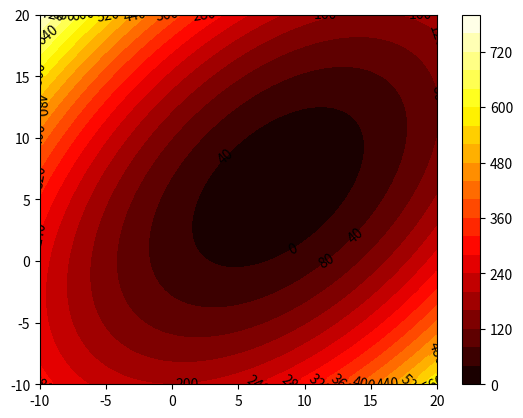

This chart was generated by the following Python code:
#!/usr/bin/env python
# -*- coding:utf-8 -*-

"""
    Description:
    Author:LYC
    Time:2022/3/28 16:07
    Development Tool:PyCharm
"""
from abc import ABC, abstractmethod
import numpy as np
from matplotlib import pyplot as plt


class BasicFunction(ABC):
    def __init__(self):
        pass

    @abstractmethod
    def calculate(self, x):
        pass

    @abstractmethod
    def gradient(self, x):
        pass

class Func06(BasicFunction):
    def calculate(self, x: np.ndarray):
        return x[0] ** 2 + 4 * x[1] ** 2 - 4 * x[0] - 8 * x[1]

    def gradient(self, x):
        return np.stack((
            2 * x[0] - x[1] - 10,
            2 * x[1] - x[1] - 4
        ),axis=0)

    def __init__(self):
        super(Func06, self).__init__()

class Func07(BasicFunction):
    def calculate(self, x: np.ndarray):
        return x[0] ** 2 + x[1] ** 2 - x[0] * x[1] - 10 * x[0] - 4 * x[1] + 60

    def gradient(self, x):
        return np.stack(
            (
                2 * x[0] - x[1] - 10,
                2 * x[1] - x[0] - 4
            ), axis=0
        )

    def __init__(self):
        super(Func07, self).__init__()
        self.H = np.array(
            [[2, -1],
            [-1, 2]]
        ).reshape((2, 2))
        self.c = np.array(
            [-10, -4]
        ).reshape((2, 1))


class Ackley(BasicFunction):
    def __init__(self, a=20., b=0.2, c=2 * np.pi):
        super(Ackley, self).__init__()
        self.a = a
        self.b = b
        self.c = c

    def calculate(self, x: np.ndarray):
        """

        :param x:(dim,1,N)
        :return:(1,N)
        """
        d = x.shape[0]
        x2 = np.power(x, 2)
        sum_x2_dimwise = np.sum(x2, axis=0)  # (1,N)
        cos_cx = np.cos(self.c * x)
        sum_cos_cs_dimwise = np.sum(cos_cx, axis=0)  # (1,N)
        return -self.a * np.exp(-self.b * np.sqrt(sum_x2_dimwise / d)) - np.exp(sum_cos_cs_dimwise / d) + self.a + np.e


class Booth(BasicFunction):
    def __init__(self):
        super(Booth, self).__init__()
        pass

    def calculate(self, x: np.ndarray):
        """

        :param x: (2,1,N)
        :return:(1,N)
        """
        return np.power(x[0] + 2 * x[1] - 7, 2) + np.power(2 * x[0] + x[1] - 5, 2)


class Branin(BasicFunction):
    def __init__(self, a=1., b=5.1 / (4 * np.pi ** 2), c=5 * np.pi, r=6., s=10., t=1 / (8 * np.pi)):
        super(Branin, self).__init__()
        self.a = a
        self.b = b
        self.c = c
        self.r = r
        self.s = s
        self.t = t

    def calculate(self, x: np.ndarray):
        """

        :param x:(2,1,N)
        :return:(1,N)
        """
        return self.a * np.power(x[1] - self.b * np.power(x[0], 2) + self.c * x[0] - self.r, 2) + self.s * (
                1 - self.t) * np.cos(x[0]) + self.s


class Flower(BasicFunction):
    def __init__(self, a=1., b=1., c=4.):
        super(Flower, self).__init__()
        self.a = a
        self.b = b
        self.c = c

    def calculate(self, x: np.ndarray):
        """

        :param x: (2,1,N)
        :return: (1,N)
        """
        return self.a * np.linalg.norm(x, ord=2, axis=0) + self.b * np.sin(self.c * np.arctan(x[1] / x[0]))


class Michalewicz(BasicFunction):
    def __init__(self, m=10.):
        super(Michalewicz, self).__init__()
        self.m = m

    def calculate(self, x: np.ndarray):
        """

        :param x:(dim,1,N)
        :return:(1,N)
        """
        sins = 0
        for i in range(x.shape[0]):
            sins += (-np.sin(x[i]) * np.sin((i + 1) * x[i] ** 2 / np.pi) ** (2 * self.m))
        return sins


class RosenbrockBanana(BasicFunction):
    def __init__(self, a=1., b=5.):
        super(RosenbrockBanana, self).__init__()
        self.a = a
        self.b = b

    def calculate(self, x):
        """

        :param x: (2,1,N)
        :return: (1,N)
        """
        return (self.a - x[0]) ** 2 - self.b * (x[1] - x[0] ** 2) ** 2


class Wheeler:
    def __init__(self, a=1.5):
        self.a = a

    def calculate(self, x):
        """

        :param x: (2,1,N)
        :return: (1,N)
        """
        return -np.exp(
            -(x[0] * x[1] - self.a) ** 2 - (x[1] - self.a) ** 2
        )


if __name__ == '__main__':
    N = 3000
    start = -10
    end = 20
    x0 = np.linspace(start, end, N)
    x1 = np.linspace(start, end, N)
    x = np.meshgrid(x0, x1)
    x = np.stack(x).reshape((-1, 1, N, N))
    print(x.shape)
    A = Func07()
    res = A.calculate(x)

    cset = plt.contourf(x[0, 0], x[1, 0], res.squeeze(), 20, cmap=plt.cm.hot)
    contour = plt.contourf(x[0, 0], x[1, 0], res.squeeze(), 20, cmap=plt.cm.hot)
    plt.clabel(contour, colors='k')
    plt.colorbar(cset)
    plt.show()

    print(A.calculate(np.array([1, 3 / 2], dtype=float).reshape((2, 1))))
